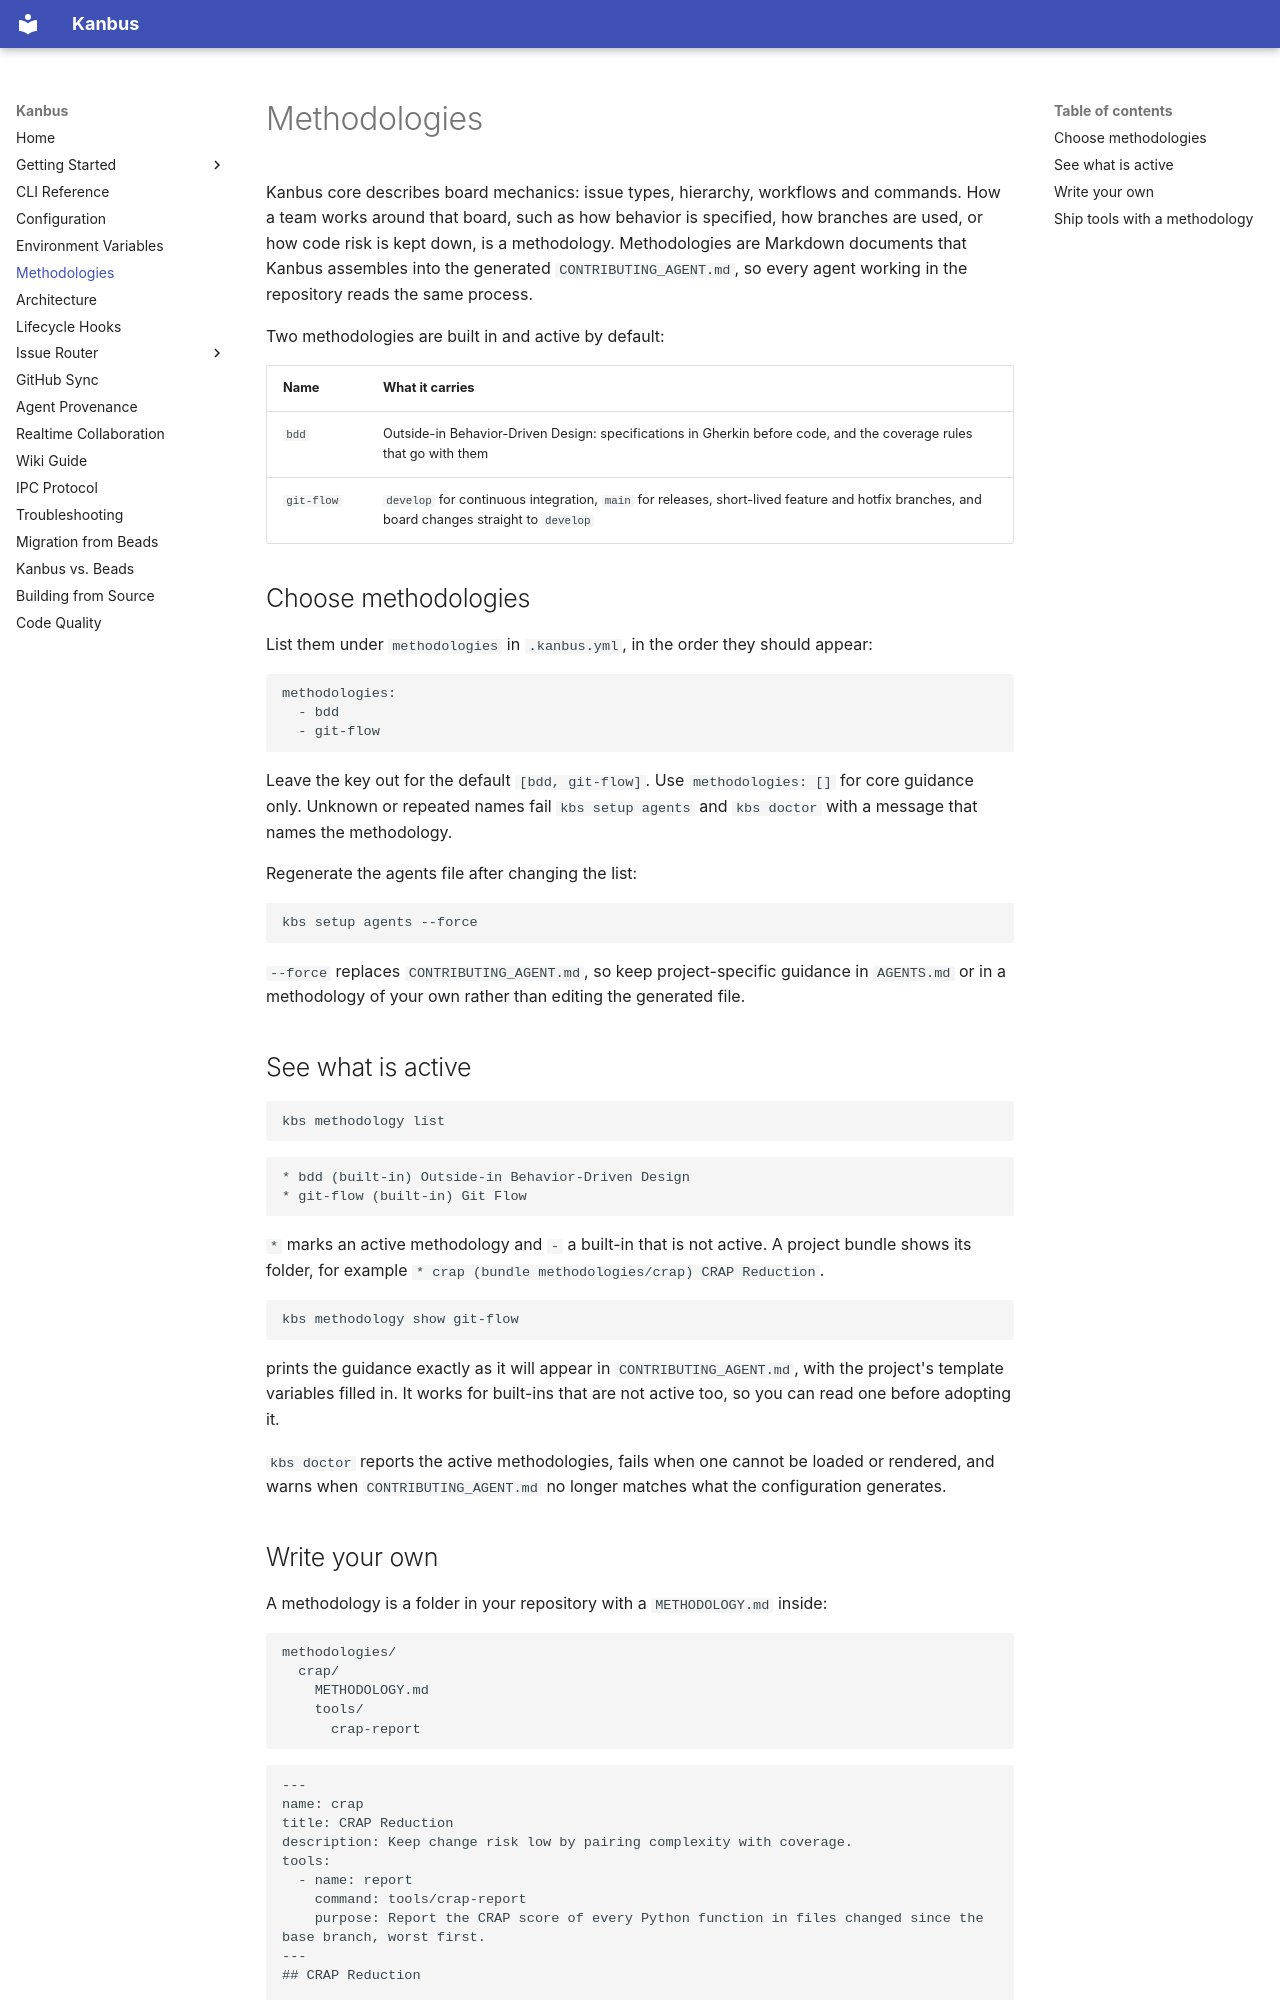

repository: AnthusAI/Kanbus · page: METHODOLOGIES/index.html · generator: mkdocs

# Methodologies

Kanbus core describes board mechanics: issue types, hierarchy, workflows and commands. How a team works around that board, such as how behavior is specified, how branches are used, or how code risk is kept down, is a methodology. Methodologies are Markdown documents that Kanbus assembles into the generated `CONTRIBUTING_AGENT.md`, so every agent working in the repository reads the same process.

Two methodologies are built in and active by default:

| Name | What it carries |
| --- | --- |
| `bdd` | Outside-in Behavior-Driven Design: specifications in Gherkin before code, and the coverage rules that go with them |
| `git-flow` | `develop` for continuous integration, `main` for releases, short-lived feature and hotfix branches, and board changes straight to `develop` |

## Choose methodologies

List them under `methodologies` in `.kanbus.yml`, in the order they should appear:

```yaml
methodologies:
  - bdd
  - git-flow
```

Leave the key out for the default `[bdd, git-flow]`. Use `methodologies: []` for core guidance only. Unknown or repeated names fail `kbs setup agents` and `kbs doctor` with a message that names the methodology.

Regenerate the agents file after changing the list:

```bash
kbs setup agents --force
```

`--force` replaces `CONTRIBUTING_AGENT.md`, so keep project-specific guidance in `AGENTS.md` or in a methodology of your own rather than editing the generated file.

## See what is active

```bash
kbs methodology list
```

```text
* bdd (built-in) Outside-in Behavior-Driven Design
* git-flow (built-in) Git Flow
```

`*` marks an active methodology and `-` a built-in that is not active. A project bundle shows its folder, for example `* crap (bundle methodologies/crap) CRAP Reduction`.

```bash
kbs methodology show git-flow
```

prints the guidance exactly as it will appear in `CONTRIBUTING_AGENT.md`, with the project's template variables filled in. It works for built-ins that are not active too, so you can read one before adopting it.

`kbs doctor` reports the active methodologies, fails when one cannot be loaded or rendered, and warns when `CONTRIBUTING_AGENT.md` no longer matches what the configuration generates.
